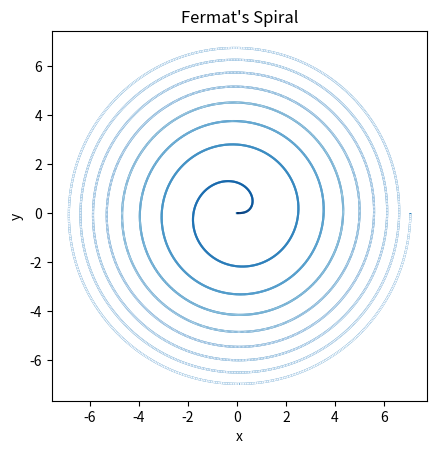

Source code (Python):
import matplotlib.pyplot as plt
from matplotlib import cm
from matplotlib.collections import LineCollection
import numpy as np

domain = np.arange(0, 16 * np.pi, 0.01)

x = np.sqrt(domain) * np.cos(domain)
y = np.sqrt(domain) * np.sin(domain)

fig, ax = plt.subplots()

ax.plot(x,y)

line_segs = []
r = np.sqrt(x**2 + y**2)


for i in range(len(x) - 1):
    line_segs.append([(x[i], y[i]), (x[i+1], y[i+1])])

color = LineCollection(line_segs, cmap=cm.Blues_r)
color.set_array(r)
ax.add_collection(color)

ax.set(title="Fermat's Spiral", xlabel="x", ylabel="y")
ax.set_aspect("equal", adjustable="box")
fig.canvas.manager.set_window_title("Challenge 1.2: Fermat's Spiral")

plt.show()